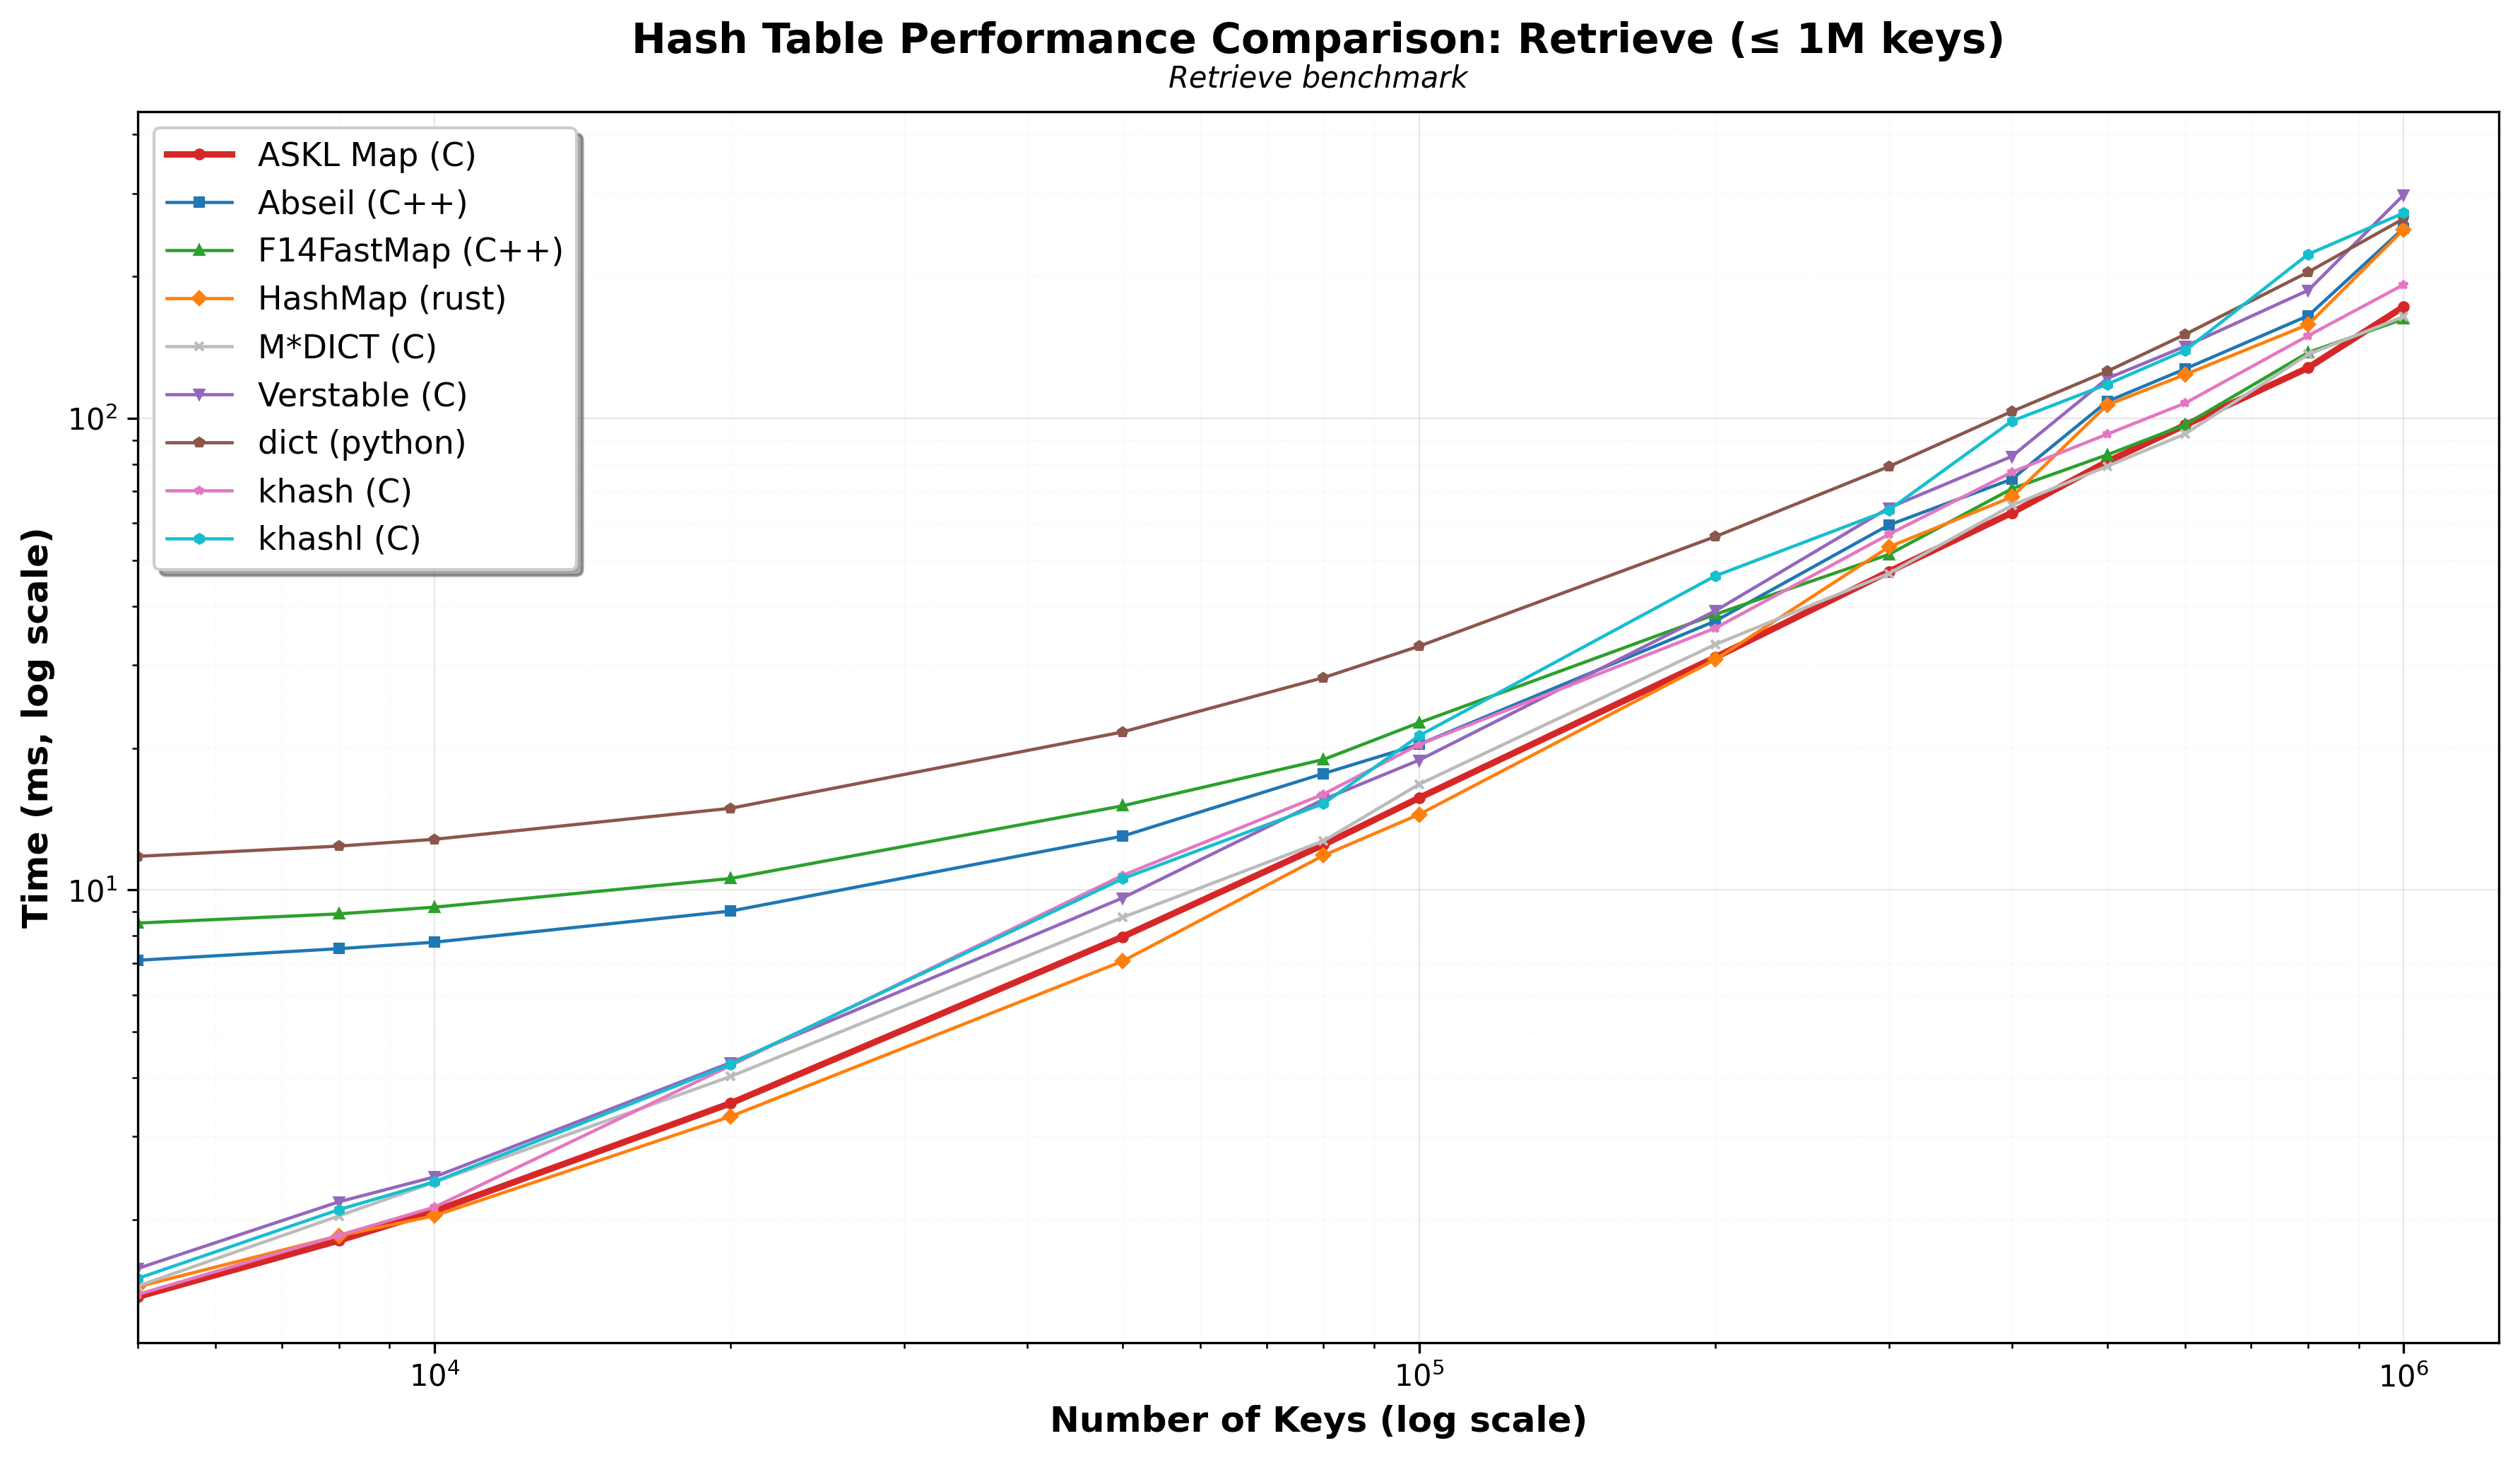

The table this chart was drawn from, first rows:
test, impl, display_name, keys, value, mean_ms, median_ms, stddev_ms, min_ms, max_ms, runs, success_rate
retrieve, askl, ASKL Map (C), 5000, 1.373, 1.388, 1.373, 0.04885, 1.328, 1.557, 100, 100.0
retrieve, abseil, Abseil (C++), 5000, 7.098, 7.114, 7.098, 0.1531, 6.867, 7.903, 100, 100.0
retrieve, folly, F14FastMap (C++), 5000, 8.511, 8.502, 8.511, 0.1078, 8.235, 8.806, 100, 100.0
retrieve, rust, HashMap (rust), 5000, 1.442, 1.454, 1.442, 0.045, 1.399, 1.621, 100, 100.0
retrieve, mstar, M*DICT (C), 5000, 1.447, 1.46, 1.447, 0.04778, 1.399, 1.597, 100, 100.0
retrieve, verstable, Verstable (C), 5000, 1.577, 1.573, 1.577, 0.02802, 1.514, 1.64, 100, 100.0
retrieve, python, dict (python), 5000, 11.79, 11.8, 11.79, 0.1588, 11.35, 12.33, 100, 100.0
retrieve, khash, khash (C), 5000, 1.389, 1.402, 1.389, 0.04577, 1.331, 1.566, 100, 100.0
retrieve, khashl, khashl (C), 5000, 1.502, 1.519, 1.502, 0.05392, 1.452, 1.707, 100, 100.0
retrieve, askl, ASKL Map (C), 8000, 1.807, 1.815, 1.807, 0.04185, 1.742, 1.968, 100, 100.0
retrieve, abseil, Abseil (C++), 8000, 7.51, 7.533, 7.51, 0.1693, 7.312, 8.557, 100, 100.0
retrieve, folly, F14FastMap (C++), 8000, 8.901, 8.902, 8.901, 0.1146, 8.636, 9.187, 100, 100.0
retrieve, rust, HashMap (rust), 8000, 1.849, 1.864, 1.849, 0.05348, 1.8, 2.049, 100, 100.0
retrieve, mstar, M*DICT (C), 8000, 2.038, 2.046, 2.038, 0.0455, 1.956, 2.181, 100, 100.0
retrieve, verstable, Verstable (C), 8000, 2.183, 2.178, 2.183, 0.02931, 2.116, 2.273, 100, 100.0
retrieve, python, dict (python), 8000, 12.39, 12.38, 12.39, 0.135, 11.95, 12.68, 100, 100.0
retrieve, khash, khash (C), 8000, 1.854, 1.863, 1.854, 0.04639, 1.787, 2.03, 100, 100.0
retrieve, khashl, khashl (C), 8000, 2.101, 2.109, 2.101, 0.04742, 2.019, 2.301, 100, 100.0
retrieve, askl, ASKL Map (C), 10000, 2.086, 2.088, 2.086, 0.03727, 2.017, 2.176, 100, 100.0
retrieve, abseil, Abseil (C++), 10000, 7.752, 7.767, 7.752, 0.1329, 7.488, 8.16, 100, 100.0
retrieve, folly, F14FastMap (C++), 10000, 9.196, 9.197, 9.196, 0.1217, 8.824, 9.426, 100, 100.0
retrieve, rust, HashMap (rust), 10000, 2.039, 2.048, 2.039, 0.05041, 1.964, 2.206, 100, 100.0
retrieve, mstar, M*DICT (C), 10000, 2.401, 2.41, 2.401, 0.04782, 2.335, 2.542, 100, 100.0
retrieve, verstable, Verstable (C), 10000, 2.465, 2.462, 2.465, 0.027, 2.396, 2.515, 100, 100.0
retrieve, python, dict (python), 10000, 12.81, 12.84, 12.81, 0.2273, 12.56, 14.36, 100, 100.0
retrieve, khash, khash (C), 10000, 2.126, 2.136, 2.126, 0.05425, 2.057, 2.349, 100, 100.0
retrieve, khashl, khashl (C), 10000, 2.407, 2.416, 2.407, 0.05431, 2.321, 2.604, 100, 100.0
retrieve, askl, ASKL Map (C), 20000, 3.532, 3.539, 3.532, 0.04004, 3.463, 3.678, 100, 100.0
retrieve, abseil, Abseil (C++), 20000, 9.025, 9.026, 9.025, 0.1053, 8.794, 9.469, 100, 100.0
retrieve, folly, F14FastMap (C++), 20000, 10.58, 10.59, 10.58, 0.2246, 10.17, 11.93, 100, 100.0
retrieve, rust, HashMap (rust), 20000, 3.312, 3.341, 3.312, 0.1186, 3.213, 3.973, 100, 100.0
retrieve, mstar, M*DICT (C), 20000, 4.027, 4.032, 4.027, 0.05398, 3.938, 4.202, 100, 100.0
retrieve, verstable, Verstable (C), 20000, 4.306, 4.302, 4.306, 0.04603, 4.178, 4.4, 100, 100.0
retrieve, python, dict (python), 20000, 14.91, 14.95, 14.91, 0.2875, 14.6, 17.28, 100, 100.0
retrieve, khash, khash (C), 20000, 4.246, 4.245, 4.246, 0.07384, 4.077, 4.429, 100, 100.0
retrieve, khashl, khashl (C), 20000, 4.273, 4.281, 4.273, 0.05346, 4.167, 4.435, 100, 100.0
retrieve, askl, ASKL Map (C), 50000, 7.959, 7.965, 7.959, 0.05444, 7.832, 8.11, 50, 100.0
retrieve, abseil, Abseil (C++), 50000, 13.01, 13.01, 13.01, 0.08885, 12.8, 13.25, 50, 100.0
retrieve, folly, F14FastMap (C++), 50000, 15.08, 15.08, 15.08, 0.1104, 14.78, 15.26, 50, 100.0
retrieve, rust, HashMap (rust), 50000, 7.065, 7.075, 7.065, 0.1011, 6.831, 7.359, 50, 100.0
retrieve, mstar, M*DICT (C), 50000, 8.748, 8.748, 8.748, 0.1107, 8.538, 9.077, 50, 100.0
retrieve, verstable, Verstable (C), 50000, 9.62, 9.607, 9.62, 0.09526, 9.372, 9.796, 50, 100.0
retrieve, python, dict (python), 50000, 21.63, 21.65, 21.63, 0.2434, 21.02, 22.39, 50, 100.0
retrieve, khash, khash (C), 50000, 10.74, 10.74, 10.74, 0.1004, 10.45, 10.92, 50, 100.0
retrieve, khashl, khashl (C), 50000, 10.57, 10.55, 10.57, 0.08957, 10.38, 10.7, 50, 100.0
retrieve, askl, ASKL Map (C), 80000, 12.48, 12.49, 12.48, 0.1225, 12.37, 13.19, 50, 100.0
retrieve, abseil, Abseil (C++), 80000, 17.66, 17.68, 17.66, 0.1637, 17.39, 18.56, 50, 100.0
retrieve, folly, F14FastMap (C++), 80000, 18.91, 18.89, 18.91, 0.1343, 18.57, 19.22, 50, 100.0
retrieve, rust, HashMap (rust), 80000, 11.84, 11.81, 11.84, 0.1526, 11.38, 12.34, 50, 100.0
retrieve, mstar, M*DICT (C), 80000, 12.71, 12.77, 12.71, 0.2694, 12.44, 14.09, 50, 100.0
retrieve, verstable, Verstable (C), 80000, 15.56, 15.68, 15.56, 0.3264, 15.13, 16.38, 50, 100.0
retrieve, python, dict (python), 80000, 28.21, 28.2, 28.21, 0.1239, 27.97, 28.43, 50, 100.0
retrieve, khash, khash (C), 80000, 15.97, 15.95, 15.97, 0.1354, 15.55, 16.27, 50, 100.0
retrieve, khashl, khashl (C), 80000, 15.25, 15.25, 15.25, 0.1558, 14.93, 15.92, 50, 100.0
retrieve, askl, ASKL Map (C), 100000, 15.67, 15.68, 15.67, 0.1359, 15.42, 16.14, 50, 100.0
retrieve, abseil, Abseil (C++), 100000, 20.35, 20.5, 20.35, 0.5803, 19.89, 22.83, 50, 100.0
retrieve, folly, F14FastMap (C++), 100000, 22.63, 22.69, 22.63, 0.3929, 22.2, 24.92, 50, 100.0
retrieve, rust, HashMap (rust), 100000, 14.46, 14.43, 14.46, 0.2368, 13.94, 15.11, 50, 100.0
retrieve, mstar, M*DICT (C), 100000, 16.75, 16.77, 16.75, 0.1057, 16.57, 17.11, 50, 100.0
retrieve, verstable, Verstable (C), 100000, 18.85, 18.83, 18.85, 0.1167, 18.38, 19.04, 50, 100.0
... 66 more rows
